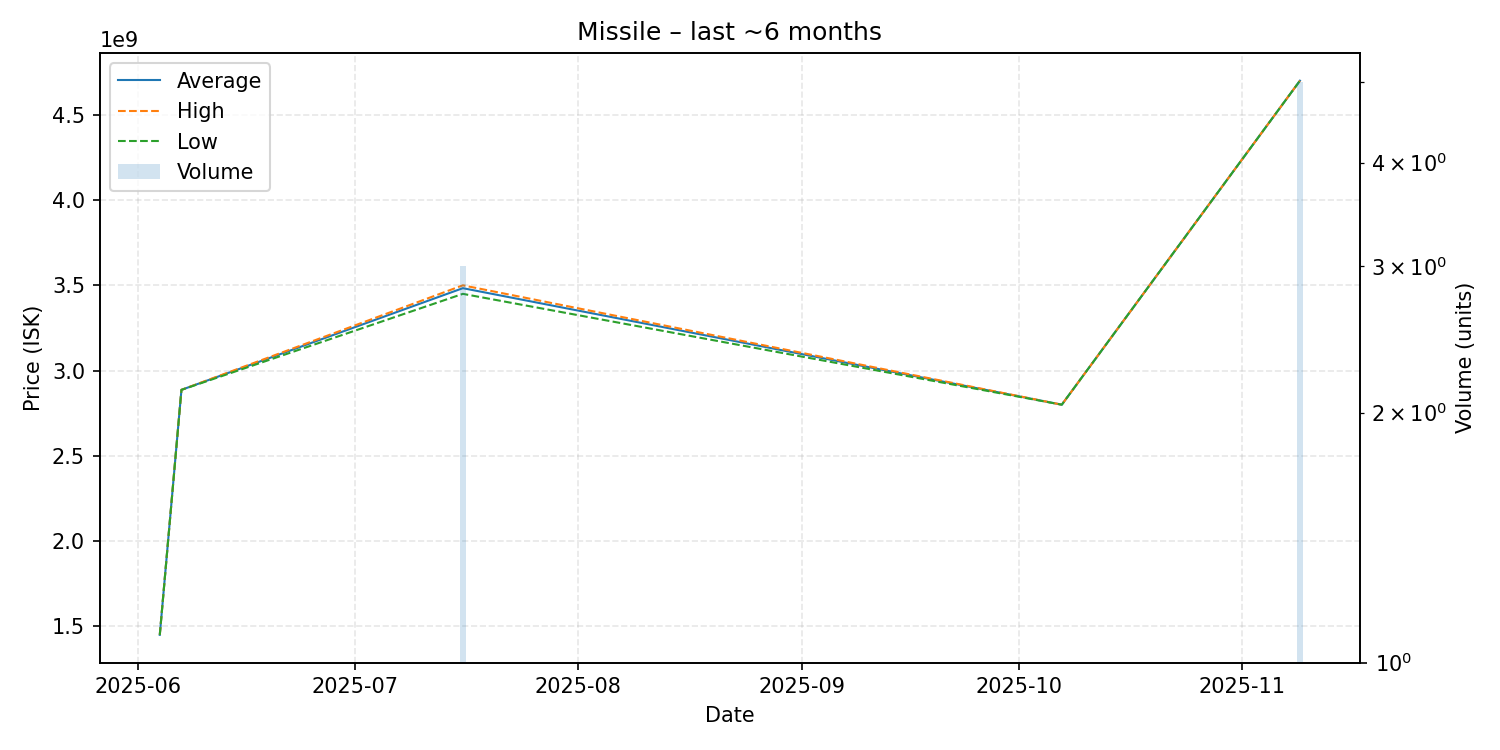

The file beside this chart, header and first rows:
date, average, highest, lowest, order_count, volume
2025-06-04, 1450000000, 1450000000, 1450000000, 1, 1
2025-06-07, 2887000000, 2887000000, 2887000000, 1, 1
2025-07-16, 3483333333, 3500000000, 3450000000, 3, 3
2025-10-07, 2800000000, 2800000000, 2800000000, 1, 1
2025-11-09, 4700000000, 4700000000, 4700000000, 1, 5
